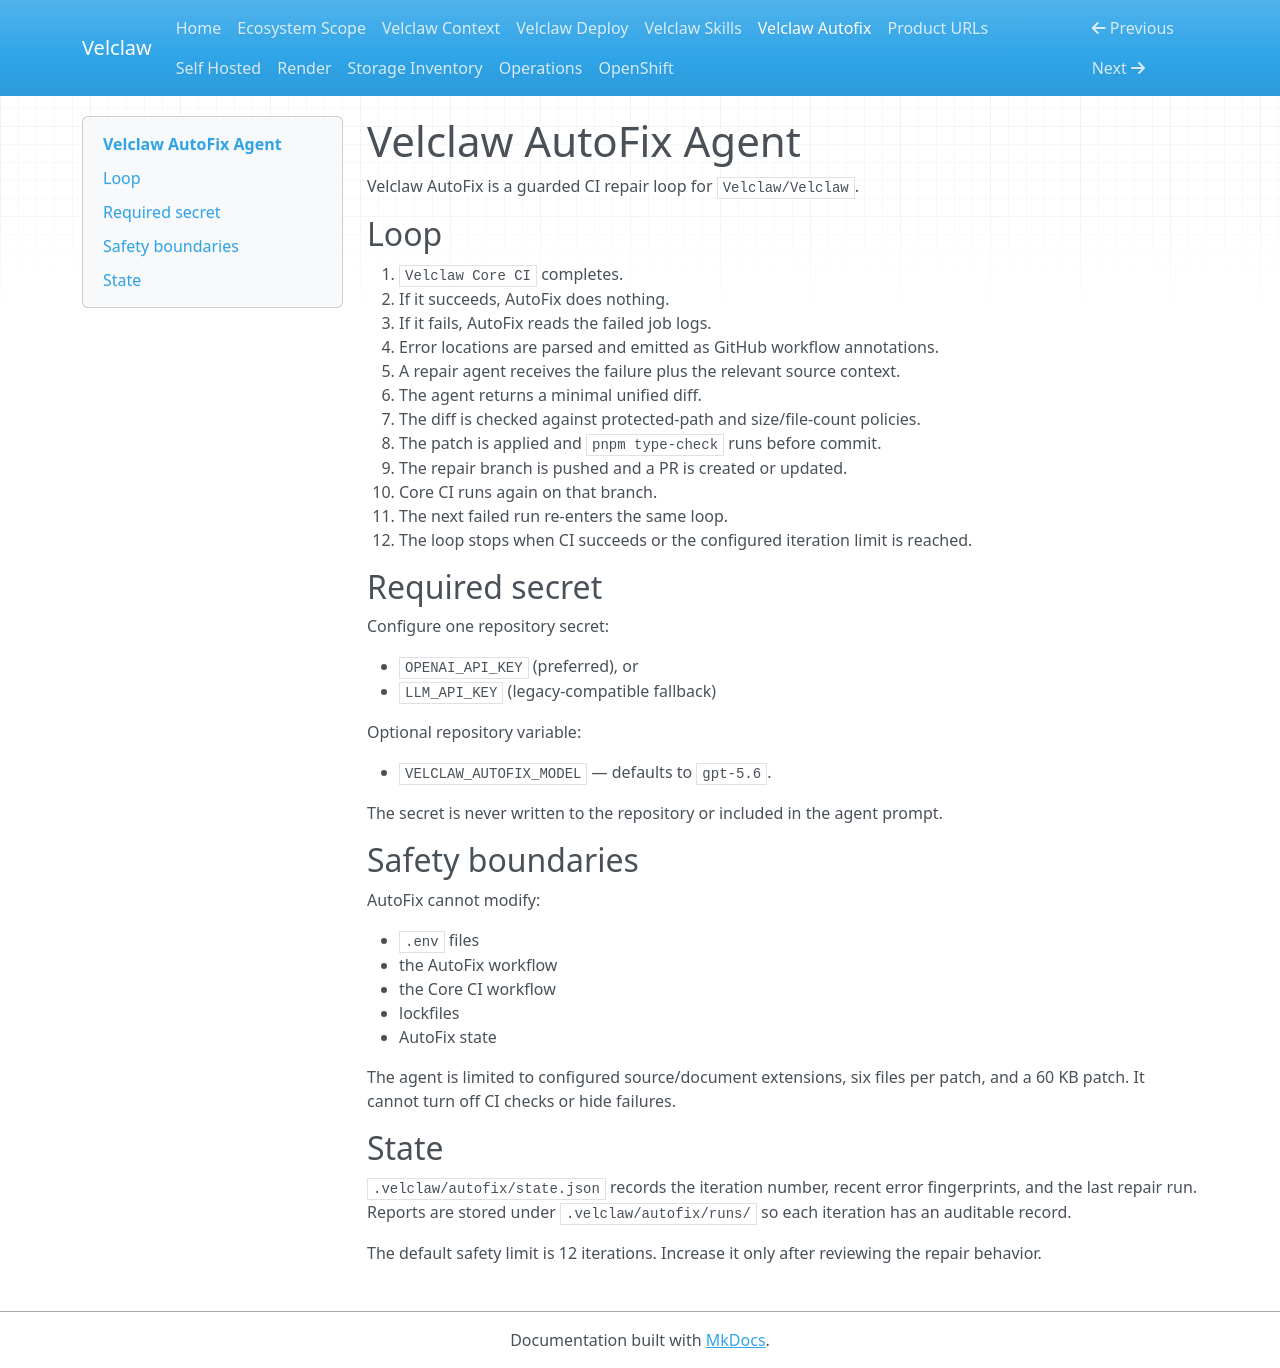

repository: Velclaw/VELCLAW · page: VELCLAW_AUTOFIX/index.html · generator: mkdocs

# Velclaw AutoFix Agent

Velclaw AutoFix is a guarded CI repair loop for `Velclaw/Velclaw`.

## Loop

1. `Velclaw Core CI` completes.
2. If it succeeds, AutoFix does nothing.
3. If it fails, AutoFix reads the failed job logs.
4. Error locations are parsed and emitted as GitHub workflow annotations.
5. A repair agent receives the failure plus the relevant source context.
6. The agent returns a minimal unified diff.
7. The diff is checked against protected-path and size/file-count policies.
8. The patch is applied and `pnpm type-check` runs before commit.
9. The repair branch is pushed and a PR is created or updated.
10. Core CI runs again on that branch.
11. The next failed run re-enters the same loop.
12. The loop stops when CI succeeds or the configured iteration limit is reached.

## Required secret

Configure one repository secret:

- `OPENAI_API_KEY` (preferred), or
- `LLM_API_KEY` (legacy-compatible fallback)

Optional repository variable:

- `VELCLAW_AUTOFIX_MODEL` — defaults to `gpt-5.6`.

The secret is never written to the repository or included in the agent prompt.

## Safety boundaries

AutoFix cannot modify:

- `.env` files
- the AutoFix workflow
- the Core CI workflow
- lockfiles
- AutoFix state

The agent is limited to configured source/document extensions, six files per patch, and a 60 KB patch. It cannot turn off CI checks or hide failures.

## State

`.velclaw/autofix/state.json` records the iteration number, recent error fingerprints, and the last repair run. Reports are stored under `.velclaw/autofix/runs/` so each iteration has an auditable record.

The default safety limit is 12 iterations. Increase it only after reviewing the repair behavior.
